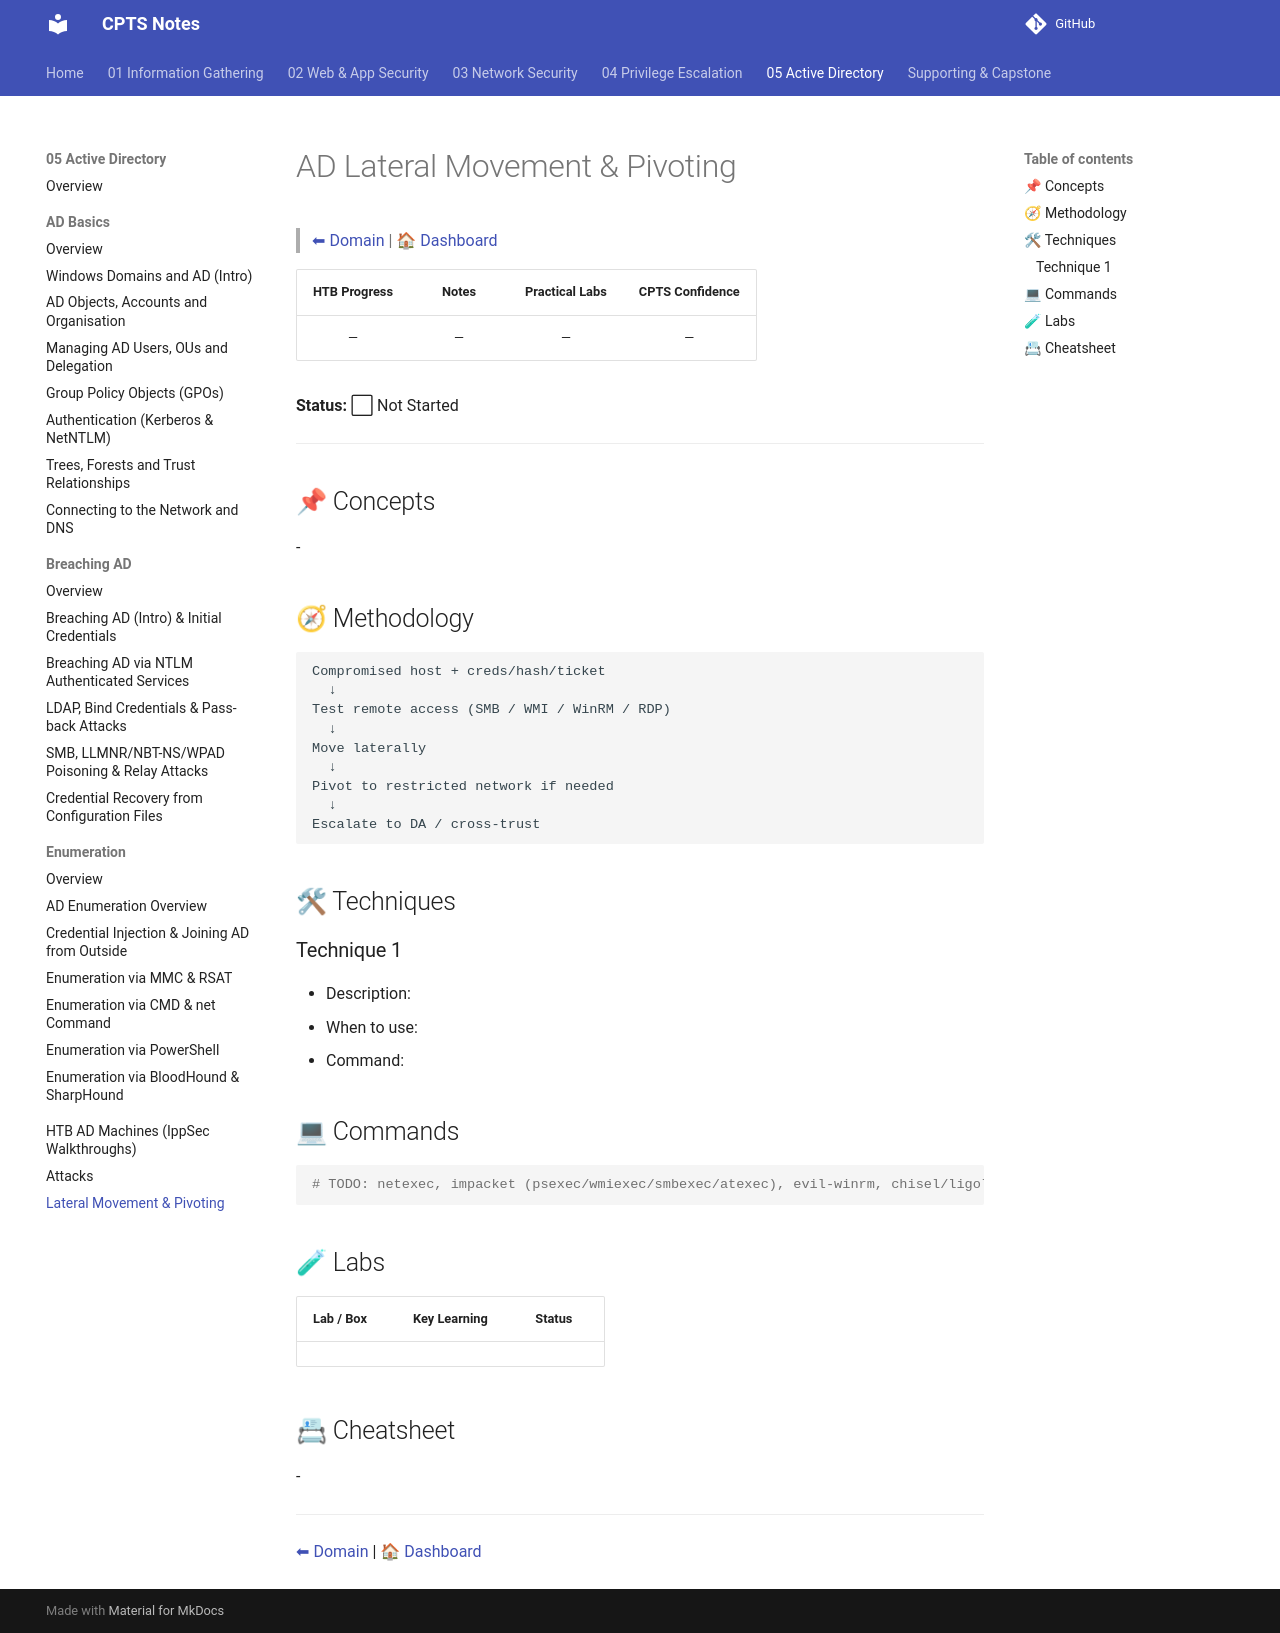

repository: romeo-mhakayakora/CPTS · page: 05-active-directory/lateral-movement/index.html · generator: mkdocs

# AD Lateral Movement & Pivoting

> [⬅ Domain](./README.md) | [🏠 Dashboard](../README.md)

| HTB Progress | Notes | Practical Labs | CPTS Confidence |
|:------------:|:-----:|:--------------:|:---------------:|
| — | — | — | — |

**Status:** ⬜ Not Started

---

## 📌 Concepts

<!-- Lateral movement vs pivoting, SMB/WMI/WinRM, PtH/PtT, relay, trusts, sessions. -->

-

## 🧭 Methodology

```text
Compromised host + creds/hash/ticket
  ↓
Test remote access (SMB / WMI / WinRM / RDP)
  ↓
Move laterally
  ↓
Pivot to restricted network if needed
  ↓
Escalate to DA / cross-trust
```

## 🛠 Techniques

### Technique 1

- Description:
- When to use:
- Command:

## 💻 Commands

```bash
# TODO: netexec, impacket (psexec/wmiexec/smbexec/atexec), evil-winrm, chisel/ligolo, proxychains
```

## 🧪 Labs

| Lab / Box | Key Learning | Status |
|-----------|:------------:|:------:|
| | | |

## 📇 Cheatsheet

-

---

[⬅ Domain](./README.md) | [🏠 Dashboard](../README.md)
